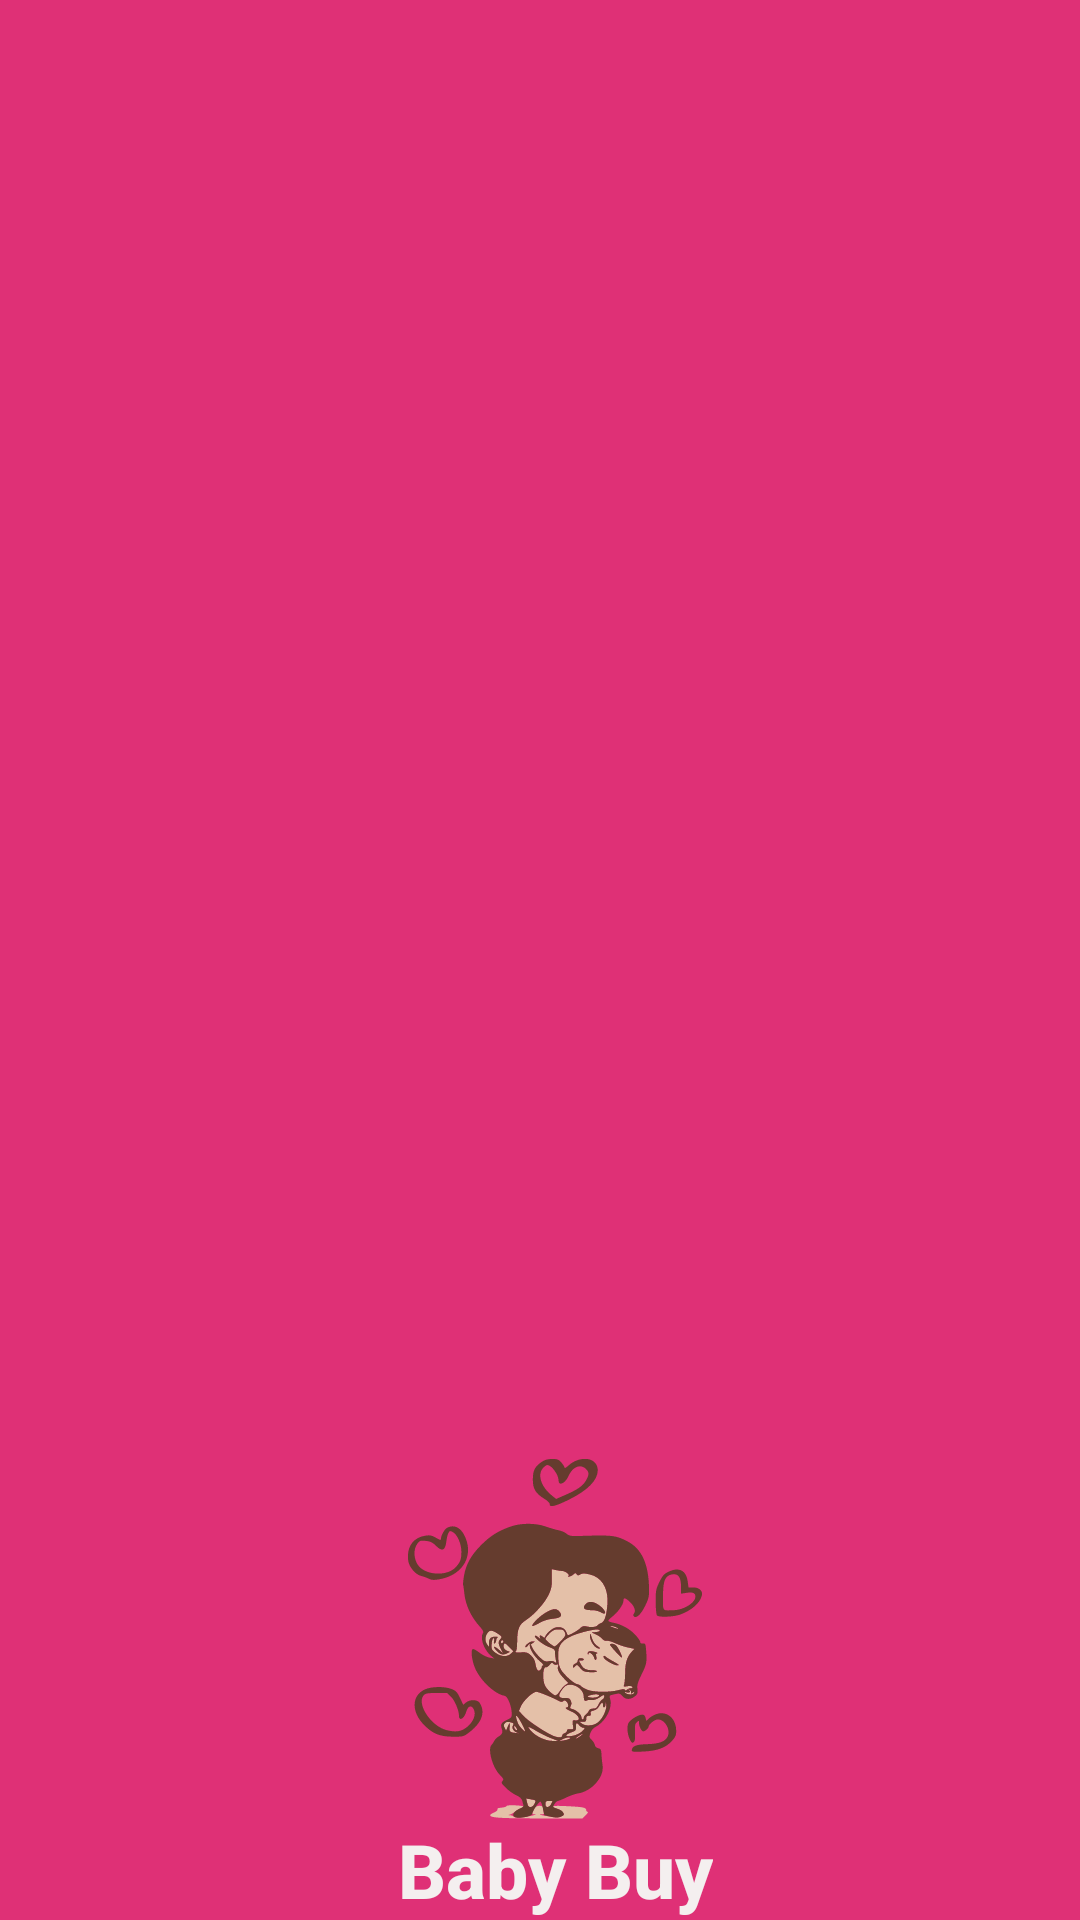

Write the Android layout XML for this screen, with the resource values it uses.
<!-- AndroidManifest.xml: application theme Theme.Babybuy -->
<!-- res/layout/layout_header.xml -->
<?xml version="1.0" encoding="utf-8"?>
<androidx.constraintlayout.widget.ConstraintLayout xmlns:android="http://schemas.android.com/apk/res/android"
    xmlns:app="http://schemas.android.com/apk/res-auto"
    xmlns:tools="http://schemas.android.com/tools"
    android:layout_width="match_parent"
    android:layout_height="176dp"
    android:background="#DF3076"
    android:paddingLeft="10dp">

    <ImageView
        android:layout_width="wrap_content"
        android:layout_height="wrap_content"
        android:background="@drawable/headerlayoutimage"
        app:layout_constraintBottom_toTopOf="@+id/header_titlename"
        app:layout_constraintEnd_toEndOf="parent"
        app:layout_constraintStart_toStartOf="parent" />

    <TextView
        android:id="@+id/header_titlename"
        android:layout_width="wrap_content"
        android:layout_height="wrap_content"
        android:fontFamily="sans-serif-medium"
        android:text="Baby Buy"
        android:textColor="@color/white"
        android:textSize="25dp"
        android:textStyle="bold"
        app:layout_constraintBottom_toBottomOf="parent"
        app:layout_constraintEnd_toEndOf="parent"
        app:layout_constraintStart_toStartOf="parent" />

</androidx.constraintlayout.widget.ConstraintLayout>
<!-- resources referenced by this layout -->
<resources>
  <color name="white">#F4EFEF</color>
  <!-- drawable headerlayoutimage: vector/xml drawable (drawable, 31411 chars, omitted) -->
  <style name="Theme.Babybuy" parent="Theme.MaterialComponents.DayNight.NoActionBar">
          
          <item name="colorPrimary">@color/purple_500</item>
          <item name="colorPrimaryVariant">@color/purple_700</item>
          <item name="colorOnPrimary">@color/white</item>
          
          <item name="colorSecondary">@color/teal_200</item>
          <item name="colorSecondaryVariant">@color/teal_700</item>
          <item name="colorOnSecondary">@color/black</item>
          
          <item name="android:statusBarColor">?attr/colorPrimaryVariant</item>
          
      </style>
  <color name="purple_500">#C11515</color>
  <color name="purple_700">#C11515</color>
  <color name="teal_200">#C11515</color>
  <color name="teal_700">#C11515</color>
  <color name="black">#0C0C0C</color>
</resources>
